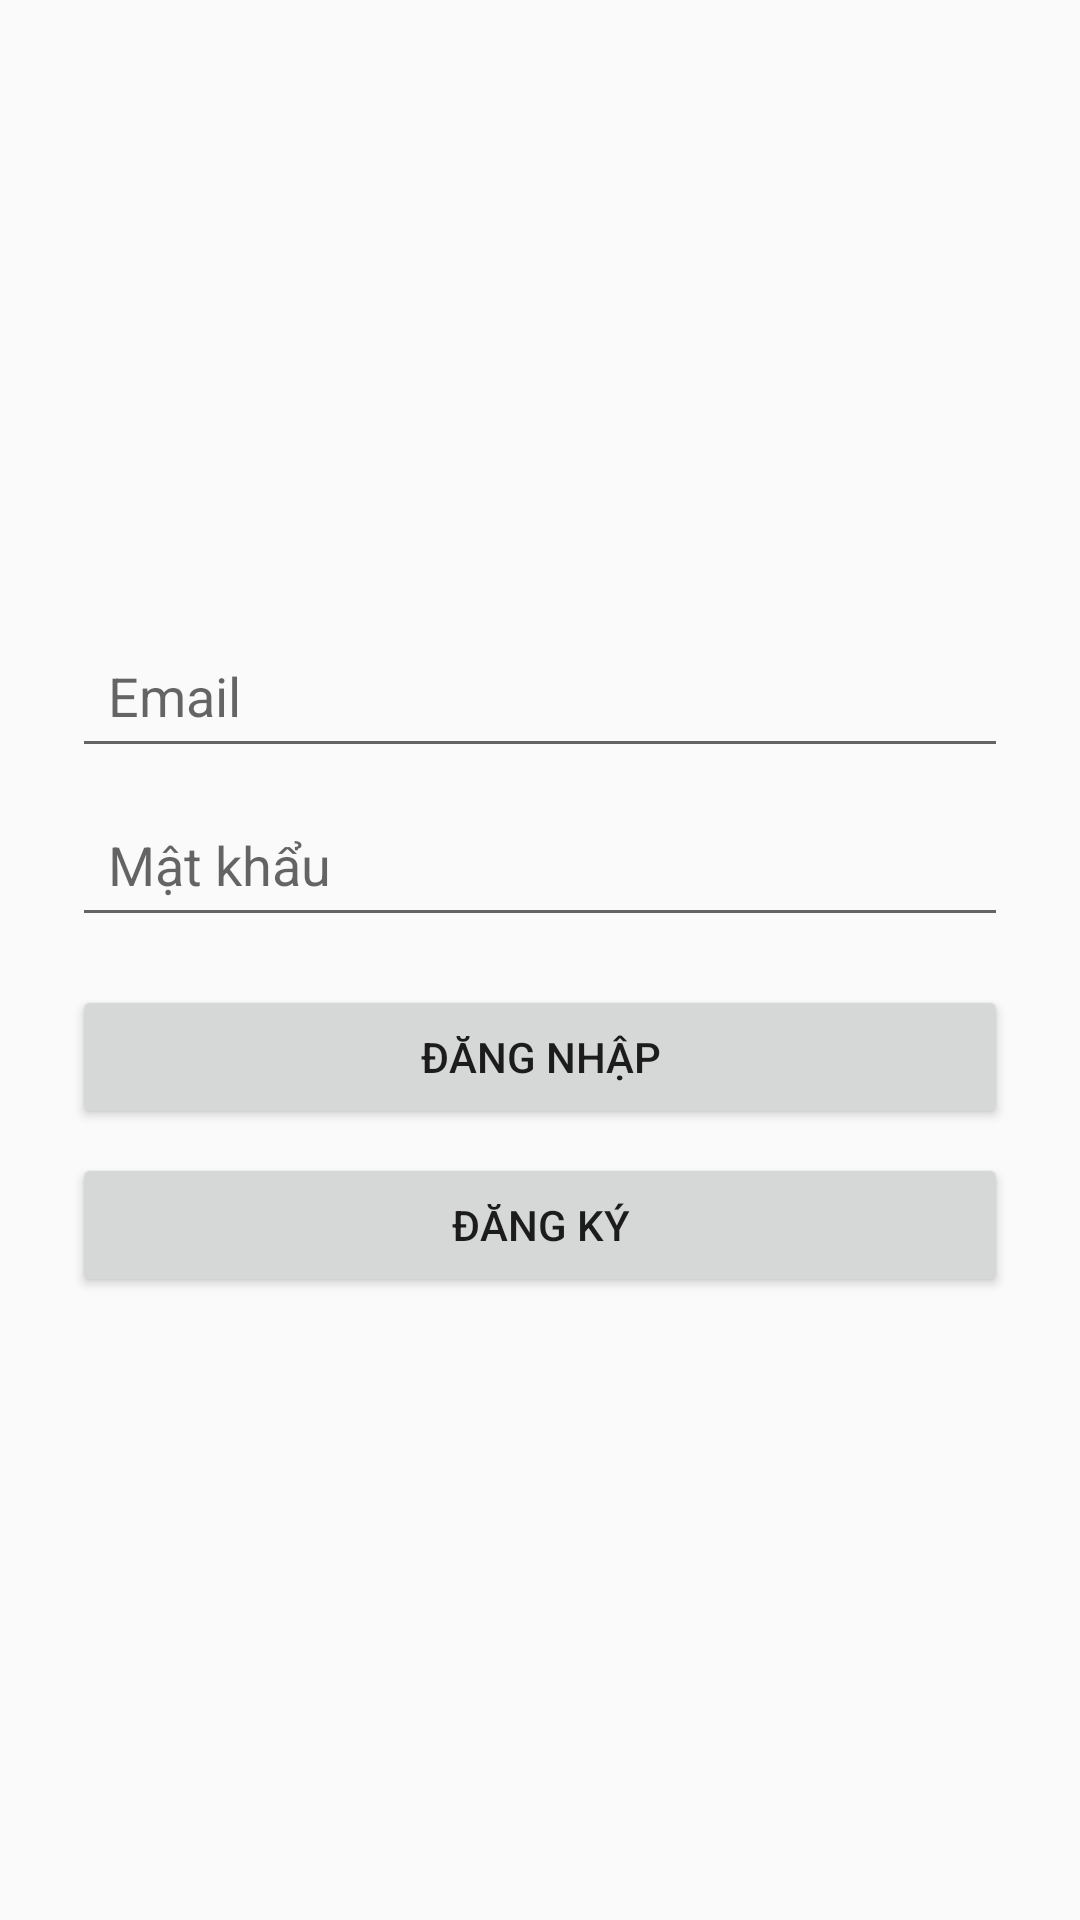

Layout XML and referenced resources for this Android screen:
<!-- AndroidManifest.xml: application theme Theme.MusicApp -->
<!-- res/layout/activity_login.xml -->
<LinearLayout xmlns:android="http://schemas.android.com/apk/res/android"
    android:orientation="vertical"
    android:gravity="center"
    android:padding="24dp"
    android:layout_width="match_parent"
    android:layout_height="match_parent">

    <EditText
        android:id="@+id/etEmail"
        android:hint="Email"
        android:inputType="textEmailAddress"
        android:layout_width="match_parent"
        android:layout_height="wrap_content"
        android:minHeight="48dp"
        android:padding="12dp"/>

    <EditText
        android:id="@+id/etPassword"
        android:hint="Mật khẩu"
        android:inputType="textPassword"
        android:layout_width="match_parent"
        android:layout_height="wrap_content"
        android:layout_marginTop="8dp"
        android:minHeight="48dp"
        android:padding="12dp"/>

    <Button
        android:id="@+id/btnLogin"
        android:text="Đăng nhập"
        android:layout_width="match_parent"
        android:layout_height="wrap_content"
        android:layout_marginTop="16dp"
        android:minHeight="48dp"
        android:padding="12dp"/>

    <Button
        android:id="@+id/btnRegister"
        android:text="Đăng ký"
        android:layout_width="match_parent"
        android:layout_height="wrap_content"
        android:layout_marginTop="8dp"/>
</LinearLayout>
<!-- resources referenced by this layout -->
<resources>
  <style name="Theme.MusicApp" parent="Theme.AppCompat.Light.DarkActionBar">
          <item name="colorPrimary">@color/purple_500</item>
          <item name="colorPrimaryDark">@color/purple_700</item>
          <item name="colorAccent">@color/teal_200</item>
      </style>
  <color name="purple_500">#6200EE</color>
  <color name="purple_700">#3700B3</color>
  <color name="teal_200">#03DAC5</color>
</resources>
